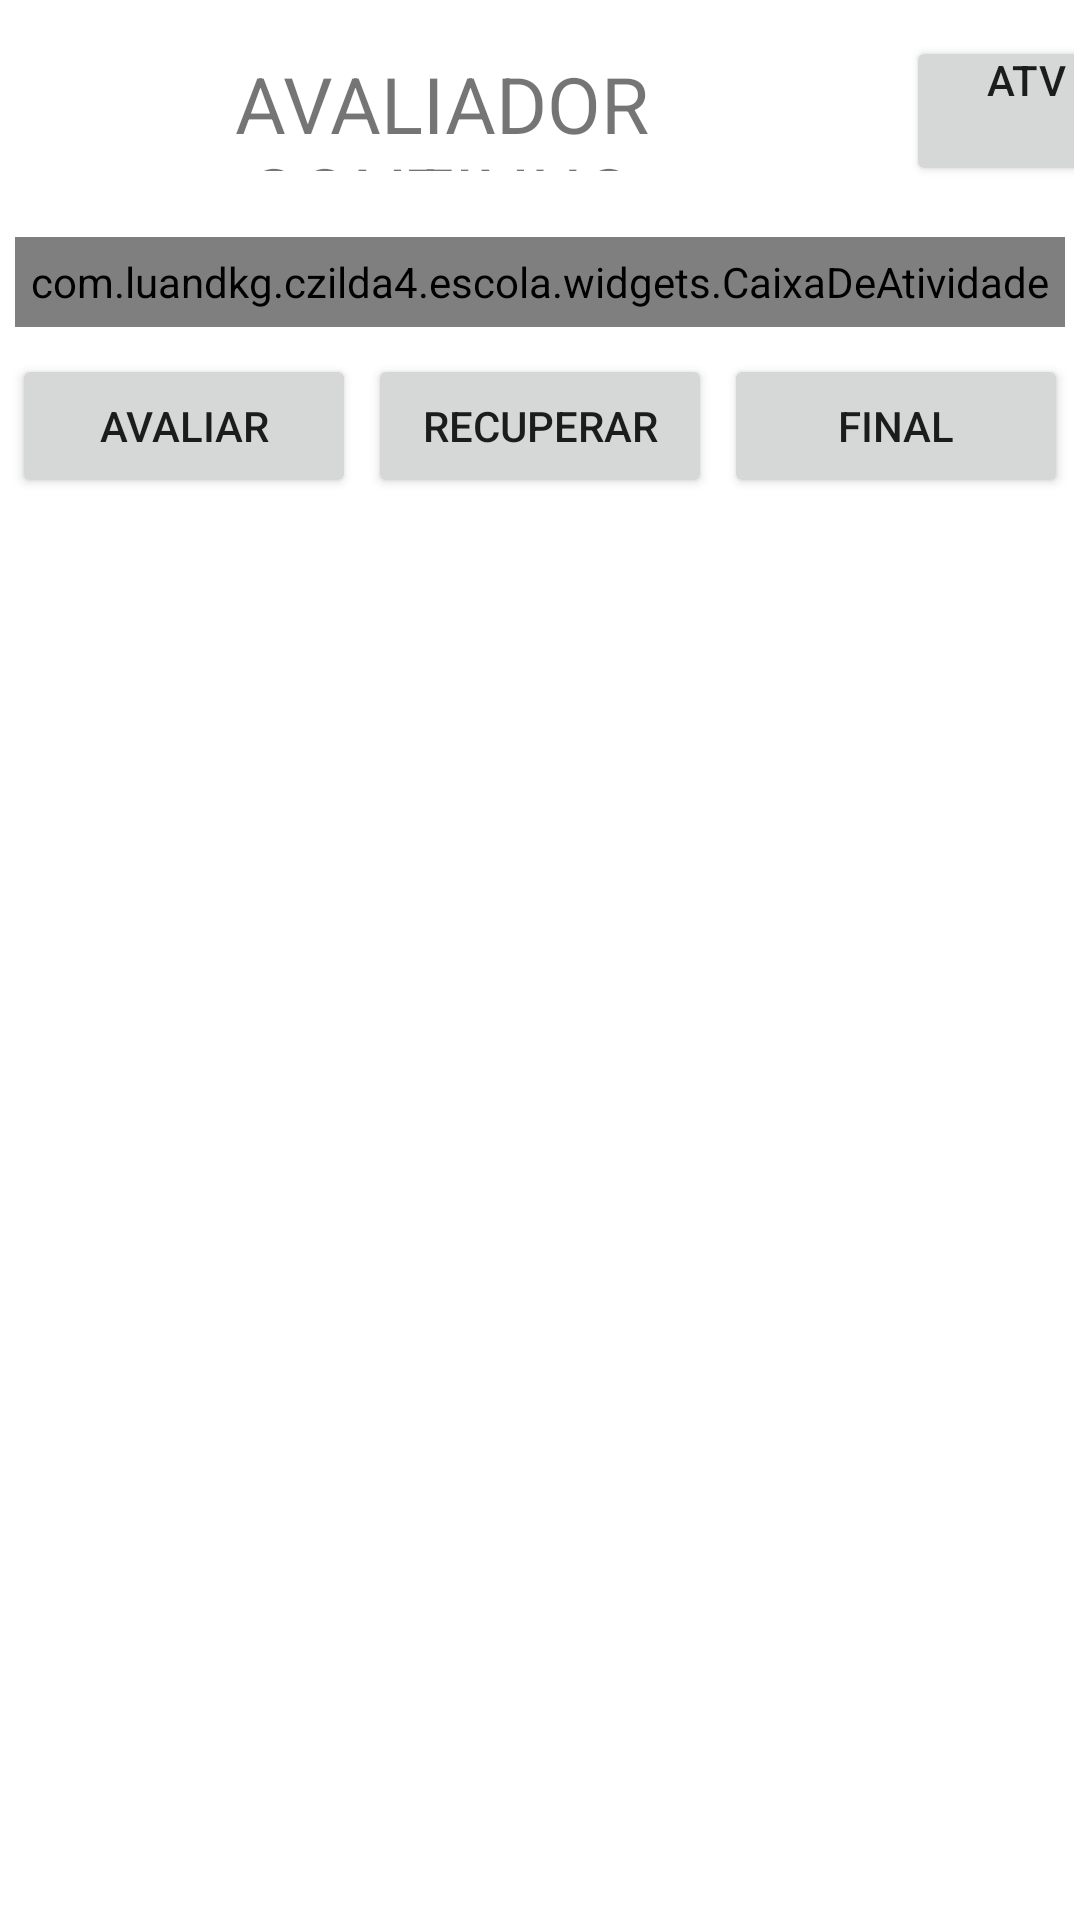

Layout XML and referenced resources for this Android screen:
<!-- AndroidManifest.xml: application theme Theme.CZilda4 -->
<!-- res/layout/activity_realizar_avaliacao_continua.xml -->
<?xml version="1.0" encoding="utf-8"?>
<LinearLayout xmlns:android="http://schemas.android.com/apk/res/android"
    xmlns:tools="http://schemas.android.com/tools"
    android:layout_width="fill_parent"
    android:layout_height="wrap_content"
    android:orientation="vertical"
    tools:context=".atividades.RealizarAvaliacaoContinua">

    <LinearLayout
        android:id="@+id/avaliador_continuo_area0"
        android:layout_width="match_parent"
        android:layout_height="70dp"
        android:layout_margin="2dp"
        android:orientation="horizontal">

        <TextView
            android:id="@+id/avaliador_continuo_titulo"
            android:layout_width="270dp"
            android:layout_height="match_parent"
            android:layout_margin="10dp"
            android:padding="5dp"
            android:gravity="center_horizontal"
            android:text="AVALIADOR CONTINUO"
            android:textAlignment="center"
            android:textSize="26dp" />

        <Button
            android:id="@+id/avaliador_continuo_atividades"
            android:layout_width="80dp"
            android:gravity="center_horizontal"
            android:layout_height="match_parent"
            android:layout_margin="10dp"
            android:textAlignment="center"
            android:padding="5dp"
            android:text="ATV" />

    </LinearLayout>



    <com.luandkg.czilda4.escola.widgets.CaixaDeAtividade
        android:id="@+id/avaliador_continuo_caixa"
        android:layout_margin="5dp"
        android:layout_width="match_parent"
        android:layout_height="30dp"/>

    <LinearLayout
        android:id="@+id/avaliador_continuo_area1"
        android:layout_width="match_parent"
        android:layout_height="wrap_content"
        android:layout_margin="2dp"
        android:layout_centerHorizontal="true"
        android:orientation="horizontal">



        <Button
            android:id="@+id/avaliador_continuo_avaliar"
            android:layout_width="0px"
            android:layout_height="wrap_content"
            android:layout_margin="2dp"
            android:layout_weight="1"
            android:text="AVALIAR" />

        <Button
            android:id="@+id/avaliador_continuo_recuperacao"
            android:layout_width="0px"
            android:layout_height="wrap_content"
            android:layout_margin="2dp"
            android:layout_weight="1"
            android:text="RECUPERAR" />

        <Button
            android:id="@+id/avaliador_continuo_notafinal"
            android:layout_width="0px"
            android:layout_height="wrap_content"
            android:layout_margin="2dp"
            android:layout_weight="1"
            android:text="FINAL" />

    </LinearLayout>



    <ListView
        android:id="@+id/avaliador_continuo_lista"
        android:layout_width="match_parent"
        android:layout_height="500dp"
        android:layout_margin="5dp"
        android:orientation="vertical" />


    <LinearLayout
        android:id="@+id/avaliador_continuo_area2"
        android:layout_width="fill_parent"
        android:layout_height="40dp"
        android:layout_margin="5dp"
        android:gravity="center_horizontal"
        android:orientation="vertical">

        <Button
            android:id="@+id/avaliador_continuo_salvar"
            android:layout_width="match_parent"
            android:layout_height="40dp"
            android:layout_margin="2dp"
            android:text="Salvar" />

    </LinearLayout>

    <LinearLayout
        android:id="@+id/avaliador_continuo_area4"
        android:layout_width="fill_parent"
        android:layout_height="80dp"
        android:layout_margin="2dp"
        android:gravity="center"
        android:orientation="horizontal">

        <TextView
            android:id="@+id/avaliador_continuo_nao"
            android:layout_width="100dp"
            android:layout_height="match_parent"
            android:layout_margin="5dp"
            android:padding="5dp"
            android:textAlignment="center"
            android:textColor="#f4511e"
            android:text="0"
            android:textSize="32dp" />

        <TextView
            android:id="@+id/avaliador_continuo_sim"
            android:layout_width="100dp"
            android:layout_height="match_parent"
            android:layout_margin="5dp"
            android:padding="5dp"
            android:textColor="#43a047"
            android:textAlignment="center"
            android:text="0"
            android:textSize="32dp" />

    </LinearLayout>




</LinearLayout>
<!-- resources referenced by this layout -->
<resources>
  <style name="Theme.CZilda4" parent="Theme.MaterialComponents.DayNight.NoActionBar">
          
          <item name="colorPrimary">@color/purple_500</item>
          <item name="colorPrimaryVariant">@color/purple_700</item>
          <item name="colorOnPrimary">@color/white</item>
          
          <item name="colorSecondary">@color/teal_200</item>
          <item name="colorSecondaryVariant">@color/teal_700</item>
          <item name="colorOnSecondary">@color/black</item>
          
          <item name="android:statusBarColor" tools:targetApi="l">?attr/colorPrimaryVariant</item>
          
      </style>
  <!-- not gathered from this repository: default colours our renderer supplied (Android Studio template values) -->
  <color name="purple_500">#FF6200EE</color>
  <color name="purple_700">#FF3700B3</color>
  <color name="teal_200">#FF03DAC5</color>
  <color name="teal_700">#FF018786</color>
  <color name="black">#FF000000</color>
  <color name="white">#FFFFFFFF</color>
</resources>
